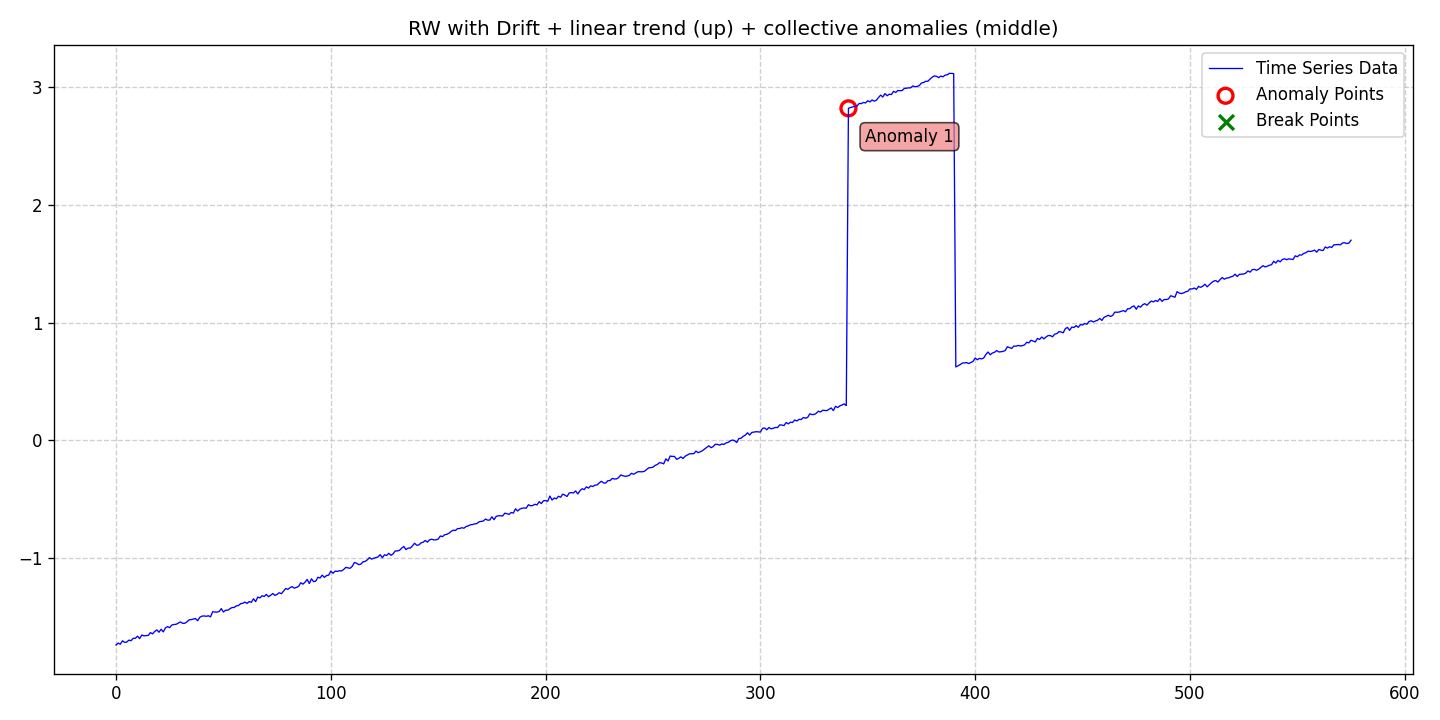

Data behind this chart, as committed beside it:
date, data, stationary, det_lin_up, det_lin_down, det_quad, det_cubic, det_exp, det_damped, stoc_trend, volatility, single_seas, multiple_seas, point_anom_single, point_anom_multi, collect_anom, context_anom, mean_shift, var_shift, trend_shift, point_anom_count, point_anom_location, point_anom_point, collect_anom_count
2020-01-01, -1.738, 0, 1, 0, 0, 0, 0, 0, 1, 0, 0, 0, 0, 0, 1, 0, 0, 0, 0, 0, none, , 1
2020-01-02, -1.722, 0, 1, 0, 0, 0, 0, 0, 1, 0, 0, 0, 0, 0, 1, 0, 0, 0, 0, 0, none, , 1
2020-01-03, -1.732, 0, 1, 0, 0, 0, 0, 0, 1, 0, 0, 0, 0, 0, 1, 0, 0, 0, 0, 0, none, , 1
2020-01-04, -1.702, 0, 1, 0, 0, 0, 0, 0, 1, 0, 0, 0, 0, 0, 1, 0, 0, 0, 0, 0, none, , 1
2020-01-05, -1.716, 0, 1, 0, 0, 0, 0, 0, 1, 0, 0, 0, 0, 0, 1, 0, 0, 0, 0, 0, none, , 1
2020-01-06, -1.713, 0, 1, 0, 0, 0, 0, 0, 1, 0, 0, 0, 0, 0, 1, 0, 0, 0, 0, 0, none, , 1
2020-01-07, -1.697, 0, 1, 0, 0, 0, 0, 0, 1, 0, 0, 0, 0, 0, 1, 0, 0, 0, 0, 0, none, , 1
2020-01-08, -1.702, 0, 1, 0, 0, 0, 0, 0, 1, 0, 0, 0, 0, 0, 1, 0, 0, 0, 0, 0, none, , 1
2020-01-09, -1.681, 0, 1, 0, 0, 0, 0, 0, 1, 0, 0, 0, 0, 0, 1, 0, 0, 0, 0, 0, none, , 1
2020-01-10, -1.681, 0, 1, 0, 0, 0, 0, 0, 1, 0, 0, 0, 0, 0, 1, 0, 0, 0, 0, 0, none, , 1
2020-01-11, -1.663, 0, 1, 0, 0, 0, 0, 0, 1, 0, 0, 0, 0, 0, 1, 0, 0, 0, 0, 0, none, , 1
2020-01-12, -1.684, 0, 1, 0, 0, 0, 0, 0, 1, 0, 0, 0, 0, 0, 1, 0, 0, 0, 0, 0, none, , 1
2020-01-13, -1.653, 0, 1, 0, 0, 0, 0, 0, 1, 0, 0, 0, 0, 0, 1, 0, 0, 0, 0, 0, none, , 1
2020-01-14, -1.661, 0, 1, 0, 0, 0, 0, 0, 1, 0, 0, 0, 0, 0, 1, 0, 0, 0, 0, 0, none, , 1
2020-01-15, -1.658, 0, 1, 0, 0, 0, 0, 0, 1, 0, 0, 0, 0, 0, 1, 0, 0, 0, 0, 0, none, , 1
2020-01-16, -1.657, 0, 1, 0, 0, 0, 0, 0, 1, 0, 0, 0, 0, 0, 1, 0, 0, 0, 0, 0, none, , 1
2020-01-17, -1.633, 0, 1, 0, 0, 0, 0, 0, 1, 0, 0, 0, 0, 0, 1, 0, 0, 0, 0, 0, none, , 1
2020-01-18, -1.644, 0, 1, 0, 0, 0, 0, 0, 1, 0, 0, 0, 0, 0, 1, 0, 0, 0, 0, 0, none, , 1
2020-01-19, -1.623, 0, 1, 0, 0, 0, 0, 0, 1, 0, 0, 0, 0, 0, 1, 0, 0, 0, 0, 0, none, , 1
2020-01-20, -1.61, 0, 1, 0, 0, 0, 0, 0, 1, 0, 0, 0, 0, 0, 1, 0, 0, 0, 0, 0, none, , 1
2020-01-21, -1.629, 0, 1, 0, 0, 0, 0, 0, 1, 0, 0, 0, 0, 0, 1, 0, 0, 0, 0, 0, none, , 1
2020-01-22, -1.604, 0, 1, 0, 0, 0, 0, 0, 1, 0, 0, 0, 0, 0, 1, 0, 0, 0, 0, 0, none, , 1
2020-01-23, -1.627, 0, 1, 0, 0, 0, 0, 0, 1, 0, 0, 0, 0, 0, 1, 0, 0, 0, 0, 0, none, , 1
2020-01-24, -1.593, 0, 1, 0, 0, 0, 0, 0, 1, 0, 0, 0, 0, 0, 1, 0, 0, 0, 0, 0, none, , 1
2020-01-25, -1.582, 0, 1, 0, 0, 0, 0, 0, 1, 0, 0, 0, 0, 0, 1, 0, 0, 0, 0, 0, none, , 1
2020-01-26, -1.59, 0, 1, 0, 0, 0, 0, 0, 1, 0, 0, 0, 0, 0, 1, 0, 0, 0, 0, 0, none, , 1
2020-01-27, -1.568, 0, 1, 0, 0, 0, 0, 0, 1, 0, 0, 0, 0, 0, 1, 0, 0, 0, 0, 0, none, , 1
2020-01-28, -1.564, 0, 1, 0, 0, 0, 0, 0, 1, 0, 0, 0, 0, 0, 1, 0, 0, 0, 0, 0, none, , 1
2020-01-29, -1.562, 0, 1, 0, 0, 0, 0, 0, 1, 0, 0, 0, 0, 0, 1, 0, 0, 0, 0, 0, none, , 1
2020-01-30, -1.552, 0, 1, 0, 0, 0, 0, 0, 1, 0, 0, 0, 0, 0, 1, 0, 0, 0, 0, 0, none, , 1
2020-01-31, -1.542, 0, 1, 0, 0, 0, 0, 0, 1, 0, 0, 0, 0, 0, 1, 0, 0, 0, 0, 0, none, , 1
2020-02-01, -1.554, 0, 1, 0, 0, 0, 0, 0, 1, 0, 0, 0, 0, 0, 1, 0, 0, 0, 0, 0, none, , 1
2020-02-02, -1.554, 0, 1, 0, 0, 0, 0, 0, 1, 0, 0, 0, 0, 0, 1, 0, 0, 0, 0, 0, none, , 1
2020-02-03, -1.542, 0, 1, 0, 0, 0, 0, 0, 1, 0, 0, 0, 0, 0, 1, 0, 0, 0, 0, 0, none, , 1
2020-02-04, -1.525, 0, 1, 0, 0, 0, 0, 0, 1, 0, 0, 0, 0, 0, 1, 0, 0, 0, 0, 0, none, , 1
2020-02-05, -1.522, 0, 1, 0, 0, 0, 0, 0, 1, 0, 0, 0, 0, 0, 1, 0, 0, 0, 0, 0, none, , 1
2020-02-06, -1.517, 0, 1, 0, 0, 0, 0, 0, 1, 0, 0, 0, 0, 0, 1, 0, 0, 0, 0, 0, none, , 1
2020-02-07, -1.513, 0, 1, 0, 0, 0, 0, 0, 1, 0, 0, 0, 0, 0, 1, 0, 0, 0, 0, 0, none, , 1
2020-02-08, -1.532, 0, 1, 0, 0, 0, 0, 0, 1, 0, 0, 0, 0, 0, 1, 0, 0, 0, 0, 0, none, , 1
2020-02-09, -1.503, 0, 1, 0, 0, 0, 0, 0, 1, 0, 0, 0, 0, 0, 1, 0, 0, 0, 0, 0, none, , 1
2020-02-10, -1.493, 0, 1, 0, 0, 0, 0, 0, 1, 0, 0, 0, 0, 0, 1, 0, 0, 0, 0, 0, none, , 1
2020-02-11, -1.491, 0, 1, 0, 0, 0, 0, 0, 1, 0, 0, 0, 0, 0, 1, 0, 0, 0, 0, 0, none, , 1
2020-02-12, -1.494, 0, 1, 0, 0, 0, 0, 0, 1, 0, 0, 0, 0, 0, 1, 0, 0, 0, 0, 0, none, , 1
2020-02-13, -1.49, 0, 1, 0, 0, 0, 0, 0, 1, 0, 0, 0, 0, 0, 1, 0, 0, 0, 0, 0, none, , 1
2020-02-14, -1.499, 0, 1, 0, 0, 0, 0, 0, 1, 0, 0, 0, 0, 0, 1, 0, 0, 0, 0, 0, none, , 1
2020-02-15, -1.455, 0, 1, 0, 0, 0, 0, 0, 1, 0, 0, 0, 0, 0, 1, 0, 0, 0, 0, 0, none, , 1
2020-02-16, -1.458, 0, 1, 0, 0, 0, 0, 0, 1, 0, 0, 0, 0, 0, 1, 0, 0, 0, 0, 0, none, , 1
2020-02-17, -1.459, 0, 1, 0, 0, 0, 0, 0, 1, 0, 0, 0, 0, 0, 1, 0, 0, 0, 0, 0, none, , 1
2020-02-18, -1.454, 0, 1, 0, 0, 0, 0, 0, 1, 0, 0, 0, 0, 0, 1, 0, 0, 0, 0, 0, none, , 1
2020-02-19, -1.429, 0, 1, 0, 0, 0, 0, 0, 1, 0, 0, 0, 0, 0, 1, 0, 0, 0, 0, 0, none, , 1
2020-02-20, -1.458, 0, 1, 0, 0, 0, 0, 0, 1, 0, 0, 0, 0, 0, 1, 0, 0, 0, 0, 0, none, , 1
2020-02-21, -1.443, 0, 1, 0, 0, 0, 0, 0, 1, 0, 0, 0, 0, 0, 1, 0, 0, 0, 0, 0, none, , 1
2020-02-22, -1.443, 0, 1, 0, 0, 0, 0, 0, 1, 0, 0, 0, 0, 0, 1, 0, 0, 0, 0, 0, none, , 1
2020-02-23, -1.431, 0, 1, 0, 0, 0, 0, 0, 1, 0, 0, 0, 0, 0, 1, 0, 0, 0, 0, 0, none, , 1
2020-02-24, -1.419, 0, 1, 0, 0, 0, 0, 0, 1, 0, 0, 0, 0, 0, 1, 0, 0, 0, 0, 0, none, , 1
2020-02-25, -1.42, 0, 1, 0, 0, 0, 0, 0, 1, 0, 0, 0, 0, 0, 1, 0, 0, 0, 0, 0, none, , 1
2020-02-26, -1.405, 0, 1, 0, 0, 0, 0, 0, 1, 0, 0, 0, 0, 0, 1, 0, 0, 0, 0, 0, none, , 1
2020-02-27, -1.403, 0, 1, 0, 0, 0, 0, 0, 1, 0, 0, 0, 0, 0, 1, 0, 0, 0, 0, 0, none, , 1
2020-02-28, -1.387, 0, 1, 0, 0, 0, 0, 0, 1, 0, 0, 0, 0, 0, 1, 0, 0, 0, 0, 0, none, , 1
2020-02-29, -1.384, 0, 1, 0, 0, 0, 0, 0, 1, 0, 0, 0, 0, 0, 1, 0, 0, 0, 0, 0, none, , 1
... 516 more rows
